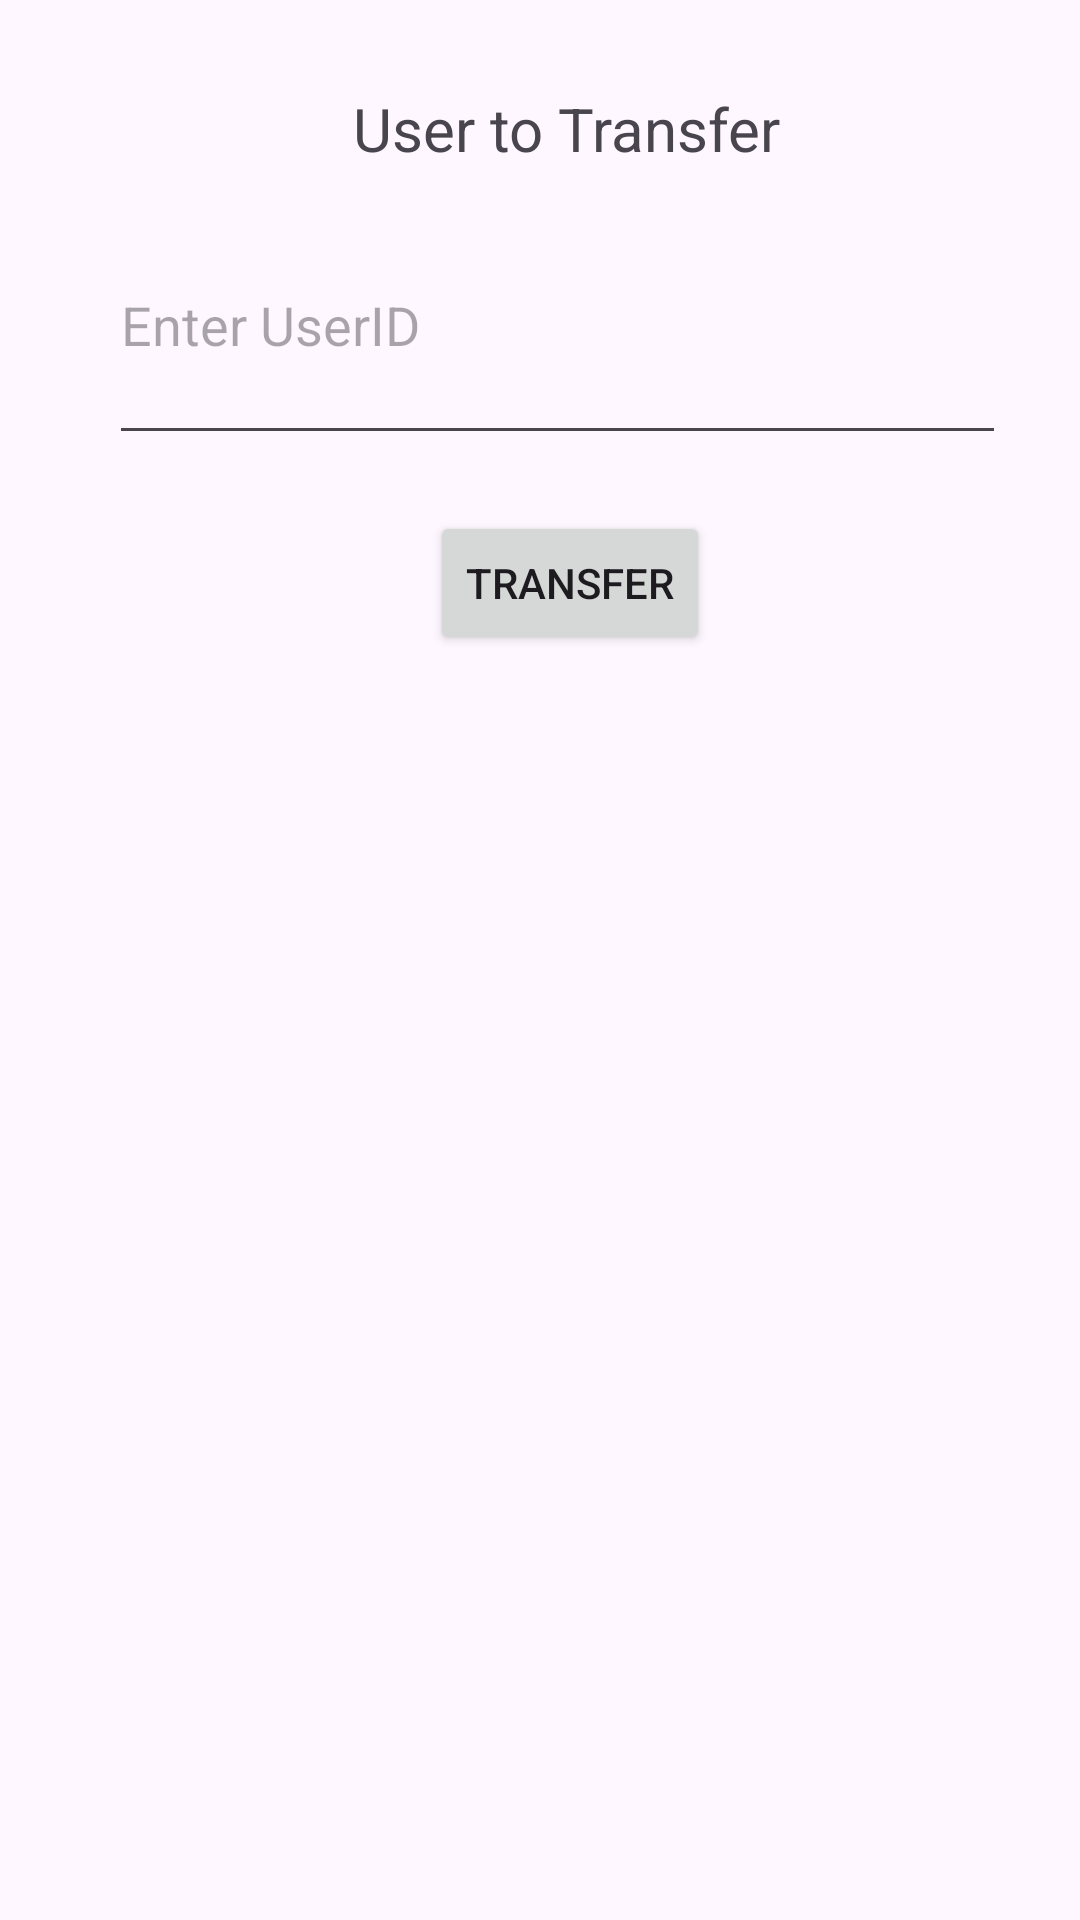

Layout XML and referenced resources for this Android screen:
<!-- AndroidManifest.xml: application theme Theme.ObsalineTech -->
<!-- res/layout/activity_transfer.xml -->
<?xml version="1.0" encoding="utf-8"?>
<androidx.constraintlayout.widget.ConstraintLayout xmlns:android="http://schemas.android.com/apk/res/android"
    xmlns:app="http://schemas.android.com/apk/res-auto"
    xmlns:tools="http://schemas.android.com/tools"
    android:layout_width="match_parent"
    android:layout_height="match_parent"
    tools:context=".Transfer">

    <EditText
        android:id="@+id/TransferGG"
        android:layout_width="299dp"
        android:layout_height="90dp"
        android:ems="10"
        android:inputType="text"
        android:hint="Enter UserID"
        app:layout_constraintBottom_toBottomOf="parent"
        app:layout_constraintEnd_toEndOf="parent"
        app:layout_constraintHorizontal_bias="0.598"
        app:layout_constraintStart_toStartOf="parent"
        app:layout_constraintTop_toTopOf="parent"
        app:layout_constraintVertical_bias="0.112" />

    <TextView
        android:id="@+id/textView5"
        android:layout_width="413dp"
        android:layout_height="39dp"
        android:gravity="center"
        android:text="User to Transfer"
        android:textSize="20sp"
        app:layout_constraintBottom_toBottomOf="parent"
        app:layout_constraintEnd_toEndOf="parent"
        app:layout_constraintHorizontal_bias="0.345"
        app:layout_constraintStart_toStartOf="parent"
        app:layout_constraintTop_toTopOf="parent"
        app:layout_constraintVertical_bias="0.039" />

    <Button
        android:id="@+id/Transferbtn"
        android:layout_width="wrap_content"
        android:layout_height="wrap_content"
        android:text="Transfer"
        app:layout_constraintBottom_toBottomOf="parent"
        app:layout_constraintEnd_toEndOf="parent"
        app:layout_constraintHorizontal_bias="0.537"
        app:layout_constraintStart_toStartOf="parent"
        app:layout_constraintTop_toTopOf="parent"
        app:layout_constraintVertical_bias="0.288" />
</androidx.constraintlayout.widget.ConstraintLayout>
<!-- resources referenced by this layout -->
<resources>
  <style name="Theme.ObsalineTech" parent="Base.Theme.ObsalineTech" />
  <style name="Base.Theme.ObsalineTech" parent="Theme.Material3.DayNight.NoActionBar">
          
          
      </style>
</resources>
